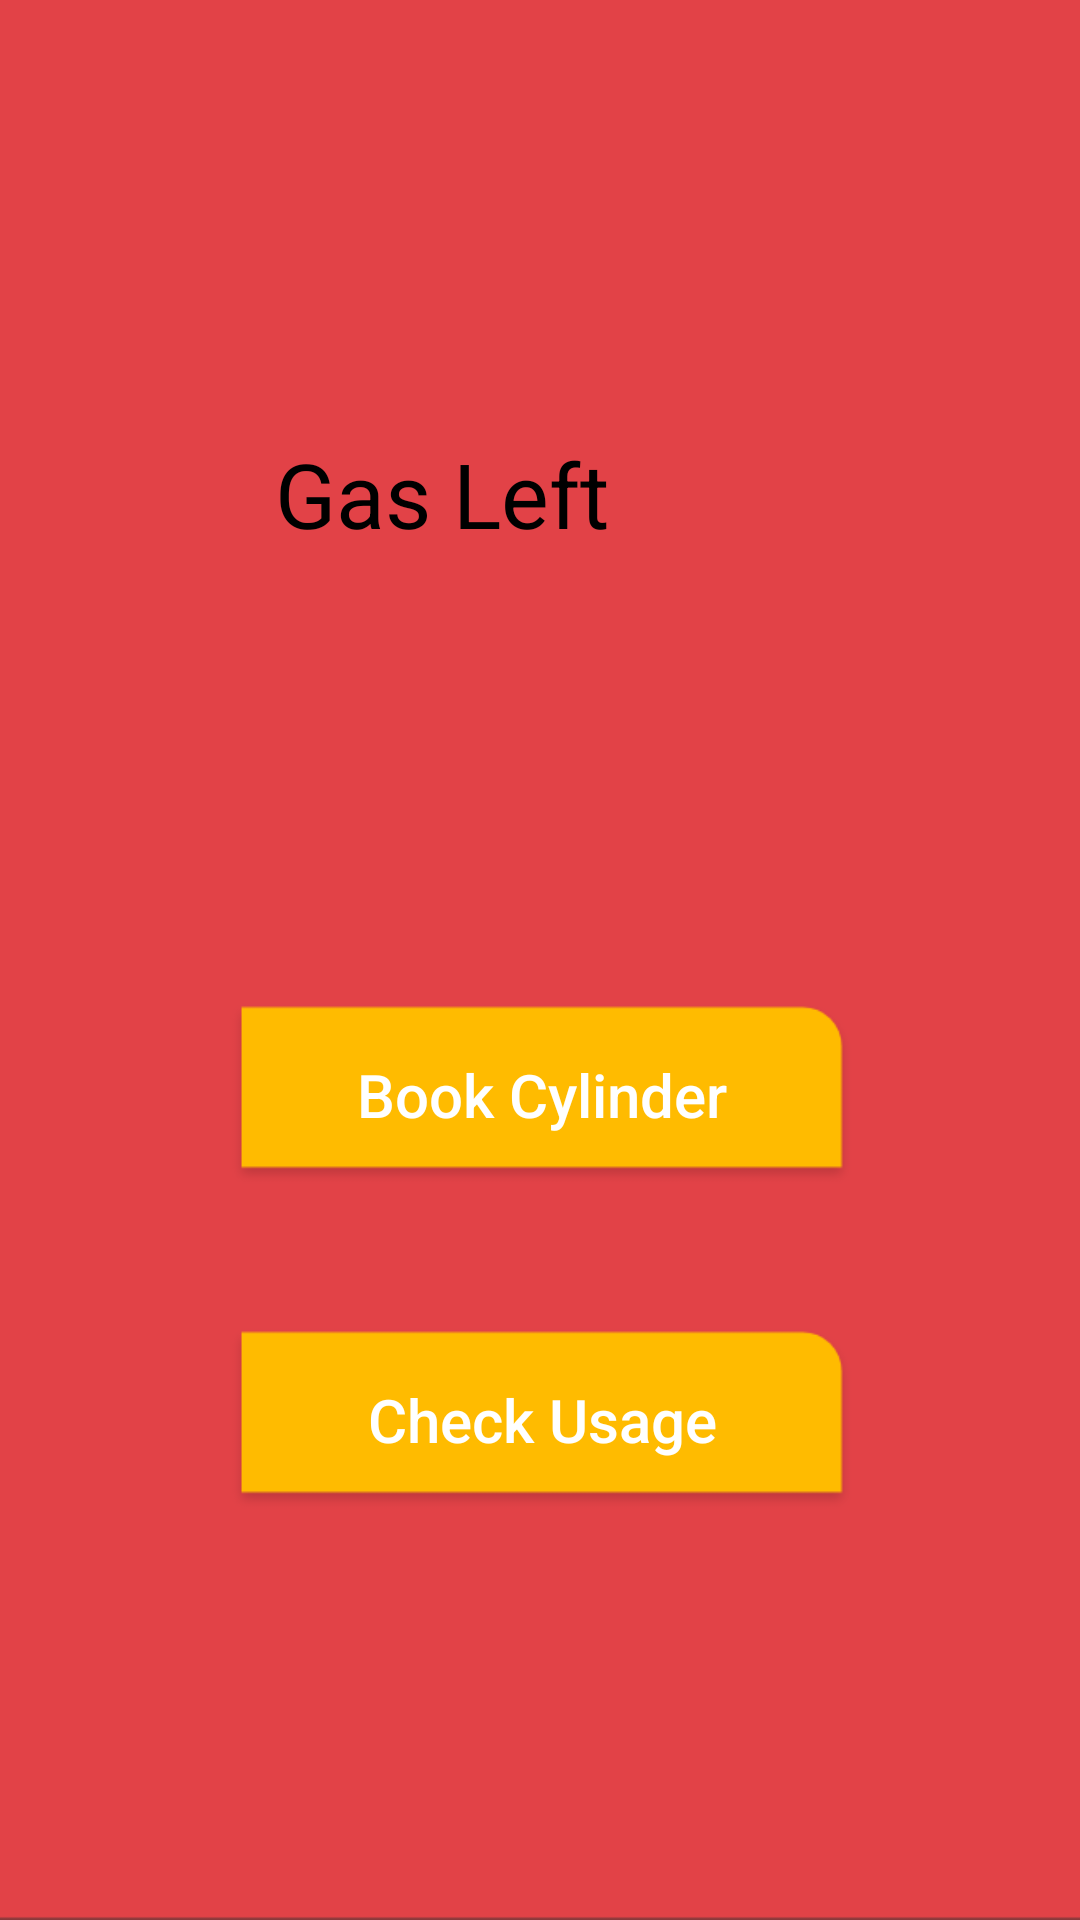

Write the Android layout XML for this screen, with the resource values it uses.
<!-- AndroidManifest.xml: application theme Theme.AppCompat -->
<!-- res/layout/activity_gas_info.xml -->
<?xml version="1.0" encoding="utf-8"?>
<android.support.constraint.ConstraintLayout xmlns:android="http://schemas.android.com/apk/res/android"
    xmlns:app="http://schemas.android.com/apk/res-auto"
    xmlns:tools="http://schemas.android.com/tools"
    android:layout_width="match_parent"
    android:layout_height="match_parent"
    tools:context=".GasInfoActivity"
    android:background="@drawable/red">

    <TextView
        android:id="@+id/textView"
        android:layout_width="132dp"
        android:layout_height="44dp"
        android:layout_marginStart="8dp"
        android:layout_marginTop="8dp"
        android:layout_marginEnd="8dp"
        android:layout_marginBottom="8dp"
        android:text="@string/gas_left"
        android:textColor="#000000"
        android:textSize="30sp"
        app:layout_constraintBottom_toBottomOf="parent"
        app:layout_constraintEnd_toEndOf="parent"
        app:layout_constraintHorizontal_bias="0.394"
        app:layout_constraintStart_toStartOf="parent"
        app:layout_constraintTop_toTopOf="parent"
        app:layout_constraintVertical_bias="0.235" />

    <TextView
        android:id="@+id/textView2"
        android:layout_width="122dp"
        android:layout_height="39dp"
        android:layout_marginTop="8dp"
        android:layout_marginBottom="8dp"
        android:text=""
        android:textAlignment="center"
        android:textColor="#000000"
        android:textSize="20sp"
        app:layout_constraintBottom_toBottomOf="parent"
        app:layout_constraintEnd_toEndOf="parent"
        app:layout_constraintHorizontal_bias="0.889"
        app:layout_constraintStart_toStartOf="parent"
        app:layout_constraintTop_toTopOf="parent"
        app:layout_constraintVertical_bias="0.243" />

    <Button
        android:id="@+id/BookButton"
        android:layout_width="210dp"
        android:layout_height="63dp"
        android:layout_marginStart="8dp"
        android:layout_marginTop="8dp"
        android:layout_marginEnd="8dp"
        android:layout_marginBottom="8dp"
        android:background="@drawable/yellow"
        android:text="@string/book_cylinder"
        android:textAllCaps="false"
        android:textColor="#FFFF"
        android:textSize="20sp"
        app:layout_constraintBottom_toBottomOf="parent"
        app:layout_constraintEnd_toEndOf="parent"
        app:layout_constraintHorizontal_bias="0.506"
        app:layout_constraintStart_toStartOf="parent"
        app:layout_constraintTop_toTopOf="parent"
        app:layout_constraintVertical_bias="0.58" />


    <Button
        android:id="@+id/DataButton"
        android:layout_width="210dp"
        android:layout_height="63dp"
        android:layout_marginTop="8dp"
        android:layout_marginBottom="8dp"
        android:background="@drawable/yellow"
        android:text="@string/check_day_to_day_usage"
        android:textAllCaps="false"
        android:textColor="#FFFF"
        android:textSize="20sp"
        app:layout_constraintBottom_toBottomOf="parent"
        app:layout_constraintEnd_toEndOf="parent"
        app:layout_constraintHorizontal_bias="0.505"
        app:layout_constraintStart_toStartOf="parent"
        app:layout_constraintTop_toTopOf="parent"
        app:layout_constraintVertical_bias="0.773" />

</android.support.constraint.ConstraintLayout>
<!-- resources referenced by this layout -->
<resources>
  <!-- drawable red: png bitmap (drawable, 3527 bytes) -->
  <!-- drawable yellow: png bitmap (drawable, 1332 bytes) -->
  <string name="book_cylinder">Book Cylinder</string>
  <string name="check_day_to_day_usage">Check Usage</string>
  <string name="gas_left">Gas Left</string>
</resources>
